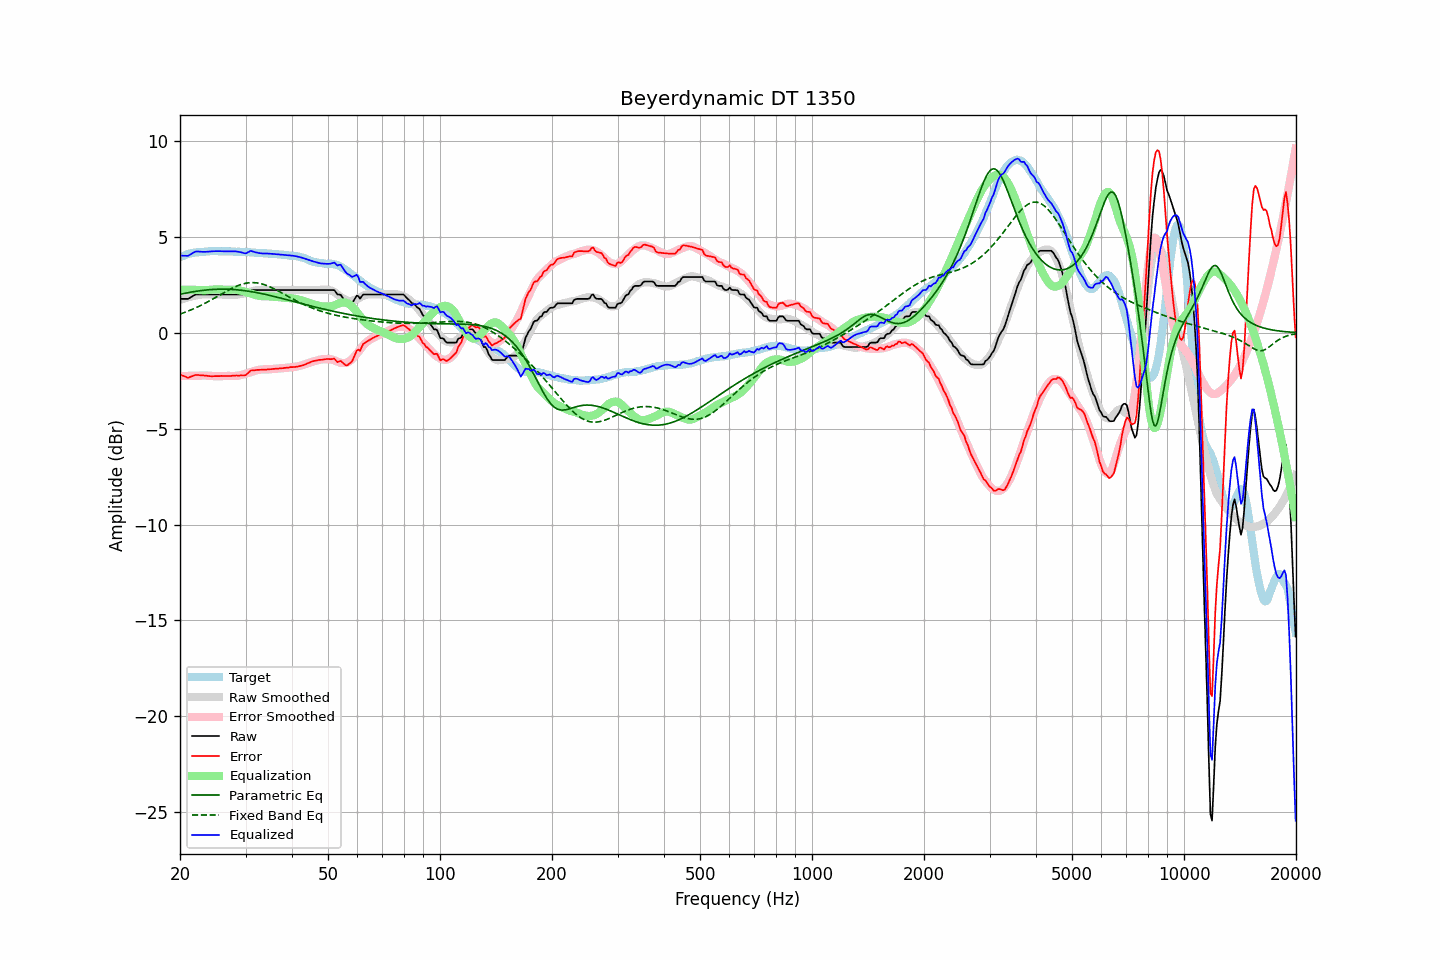

The data file committed next to this chart (first rows):
frequency, raw, error, smoothed, error_smoothed, equalization, parametric_eq, fixed_band_eq, equalized_raw, equalized_smoothed, target
20.00, 1.77, -2.17, 1.71, -2.26, 2.26, 2.01, 0.98, 4.02, 3.96, 3.94
20.20, 1.77, -2.21, 1.74, -2.25, 2.25, 2.03, 1.01, 4.02, 3.99, 3.98
20.40, 1.77, -2.24, 1.77, -2.25, 2.25, 2.05, 1.04, 4.02, 4.02, 4.01
20.61, 1.77, -2.27, 1.80, -2.25, 2.25, 2.06, 1.07, 4.02, 4.05, 4.04
20.81, 1.77, -2.31, 1.82, -2.25, 2.25, 2.08, 1.10, 4.02, 4.07, 4.08
21.02, 1.77, -2.35, 1.85, -2.25, 2.25, 2.10, 1.13, 4.02, 4.09, 4.12
21.23, 1.82, -2.31, 1.87, -2.24, 2.24, 2.11, 1.17, 4.06, 4.12, 4.13
21.44, 1.87, -2.28, 1.89, -2.24, 2.24, 2.13, 1.20, 4.11, 4.14, 4.15
21.66, 1.92, -2.25, 1.91, -2.24, 2.24, 2.14, 1.24, 4.16, 4.16, 4.17
21.87, 1.97, -2.21, 1.93, -2.24, 2.24, 2.15, 1.27, 4.21, 4.17, 4.18
22.09, 2.00, -2.20, 1.95, -2.24, 2.24, 2.17, 1.31, 4.24, 4.19, 4.20
22.31, 2.00, -2.20, 1.96, -2.24, 2.24, 2.18, 1.35, 4.24, 4.20, 4.20
22.54, 2.00, -2.21, 1.98, -2.23, 2.23, 2.19, 1.39, 4.23, 4.21, 4.21
22.76, 2.00, -2.22, 1.99, -2.23, 2.23, 2.20, 1.43, 4.23, 4.22, 4.22
22.99, 2.00, -2.22, 2.00, -2.22, 2.22, 2.21, 1.47, 4.22, 4.23, 4.21
23.22, 2.00, -2.22, 2.01, -2.22, 2.22, 2.22, 1.52, 4.22, 4.23, 4.22
23.45, 2.00, -2.23, 2.01, -2.23, 2.23, 2.23, 1.56, 4.22, 4.24, 4.23
23.69, 2.00, -2.24, 2.01, -2.23, 2.23, 2.24, 1.61, 4.23, 4.24, 4.24
23.92, 2.00, -2.25, 2.01, -2.24, 2.24, 2.25, 1.65, 4.24, 4.25, 4.25
24.16, 2.00, -2.26, 2.00, -2.25, 2.25, 2.25, 1.70, 4.25, 4.25, 4.26
24.40, 2.00, -2.27, 2.00, -2.25, 2.25, 2.26, 1.74, 4.25, 4.25, 4.27
24.65, 2.00, -2.26, 2.00, -2.26, 2.26, 2.27, 1.79, 4.26, 4.26, 4.26
24.89, 2.00, -2.26, 2.00, -2.26, 2.26, 2.27, 1.84, 4.26, 4.26, 4.26
25.14, 2.00, -2.26, 2.00, -2.26, 2.26, 2.27, 1.89, 4.26, 4.26, 4.26
25.39, 2.00, -2.26, 2.00, -2.26, 2.26, 2.28, 1.94, 4.26, 4.26, 4.26
25.65, 2.00, -2.26, 2.00, -2.26, 2.26, 2.28, 1.99, 4.26, 4.26, 4.26
25.91, 2.00, -2.24, 2.00, -2.26, 2.26, 2.28, 2.03, 4.26, 4.26, 4.24
26.16, 2.00, -2.25, 2.00, -2.26, 2.26, 2.28, 2.08, 4.25, 4.25, 4.25
26.43, 2.00, -2.25, 2.00, -2.25, 2.25, 2.28, 2.13, 4.25, 4.25, 4.25
26.69, 2.00, -2.25, 2.00, -2.25, 2.25, 2.27, 2.18, 4.25, 4.25, 4.25
26.96, 2.00, -2.25, 2.00, -2.25, 2.25, 2.27, 2.22, 4.25, 4.24, 4.25
27.23, 2.00, -2.25, 1.99, -2.25, 2.25, 2.27, 2.27, 4.25, 4.24, 4.25
27.50, 2.00, -2.25, 1.99, -2.25, 2.25, 2.26, 2.31, 4.25, 4.24, 4.25
27.77, 2.00, -2.24, 1.98, -2.26, 2.26, 2.26, 2.35, 4.25, 4.24, 4.23
28.05, 2.00, -2.23, 1.98, -2.25, 2.25, 2.25, 2.39, 4.25, 4.24, 4.23
28.33, 2.00, -2.22, 1.99, -2.25, 2.25, 2.25, 2.43, 4.24, 4.23, 4.22
28.62, 2.00, -2.23, 2.00, -2.23, 2.23, 2.24, 2.46, 4.23, 4.23, 4.23
28.90, 2.00, -2.23, 2.01, -2.22, 2.22, 2.23, 2.49, 4.22, 4.23, 4.23
29.19, 2.00, -2.22, 2.03, -2.20, 2.20, 2.22, 2.52, 4.20, 4.22, 4.22
29.48, 2.00, -2.23, 2.04, -2.18, 2.18, 2.21, 2.55, 4.18, 4.22, 4.22
29.78, 2.00, -2.22, 2.06, -2.15, 2.15, 2.20, 2.57, 4.15, 4.22, 4.22
30.08, 2.02, -2.20, 2.08, -2.13, 2.13, 2.19, 2.59, 4.15, 4.21, 4.22
30.38, 2.09, -2.12, 2.11, -2.10, 2.10, 2.18, 2.60, 4.19, 4.21, 4.21
30.68, 2.16, -2.05, 2.13, -2.07, 2.07, 2.17, 2.61, 4.23, 4.20, 4.21
30.99, 2.23, -1.97, 2.15, -2.05, 2.05, 2.15, 2.62, 4.27, 4.20, 4.19
31.30, 2.23, -1.96, 2.17, -2.02, 2.02, 2.14, 2.62, 4.25, 4.19, 4.19
31.61, 2.23, -1.96, 2.19, -1.99, 1.99, 2.12, 2.62, 4.22, 4.19, 4.19
31.93, 2.23, -1.95, 2.21, -1.97, 1.97, 2.11, 2.61, 4.20, 4.18, 4.18
32.24, 2.23, -1.93, 2.22, -1.95, 1.95, 2.09, 2.60, 4.18, 4.17, 4.16
32.57, 2.23, -1.93, 2.23, -1.93, 1.93, 2.08, 2.59, 4.16, 4.17, 4.16
32.89, 2.23, -1.93, 2.24, -1.92, 1.92, 2.06, 2.57, 4.15, 4.16, 4.16
33.22, 2.23, -1.93, 2.25, -1.91, 1.91, 2.04, 2.55, 4.14, 4.16, 4.15
33.55, 2.23, -1.92, 2.24, -1.91, 1.91, 2.02, 2.52, 4.13, 4.15, 4.15
33.89, 2.23, -1.92, 2.24, -1.91, 1.91, 2.01, 2.50, 4.13, 4.14, 4.15
34.23, 2.23, -1.92, 2.23, -1.91, 1.91, 1.99, 2.47, 4.13, 4.14, 4.15
34.57, 2.23, -1.90, 2.23, -1.90, 1.90, 1.97, 2.43, 4.13, 4.13, 4.13
34.92, 2.23, -1.90, 2.23, -1.90, 1.90, 1.95, 2.40, 4.13, 4.13, 4.13
35.27, 2.23, -1.89, 2.23, -1.89, 1.89, 1.93, 2.36, 4.12, 4.12, 4.12
35.62, 2.23, -1.88, 2.23, -1.89, 1.89, 1.91, 2.32, 4.12, 4.12, 4.11
35.97, 2.23, -1.88, 2.23, -1.88, 1.88, 1.89, 2.27, 4.11, 4.11, 4.11
... 635 more rows
